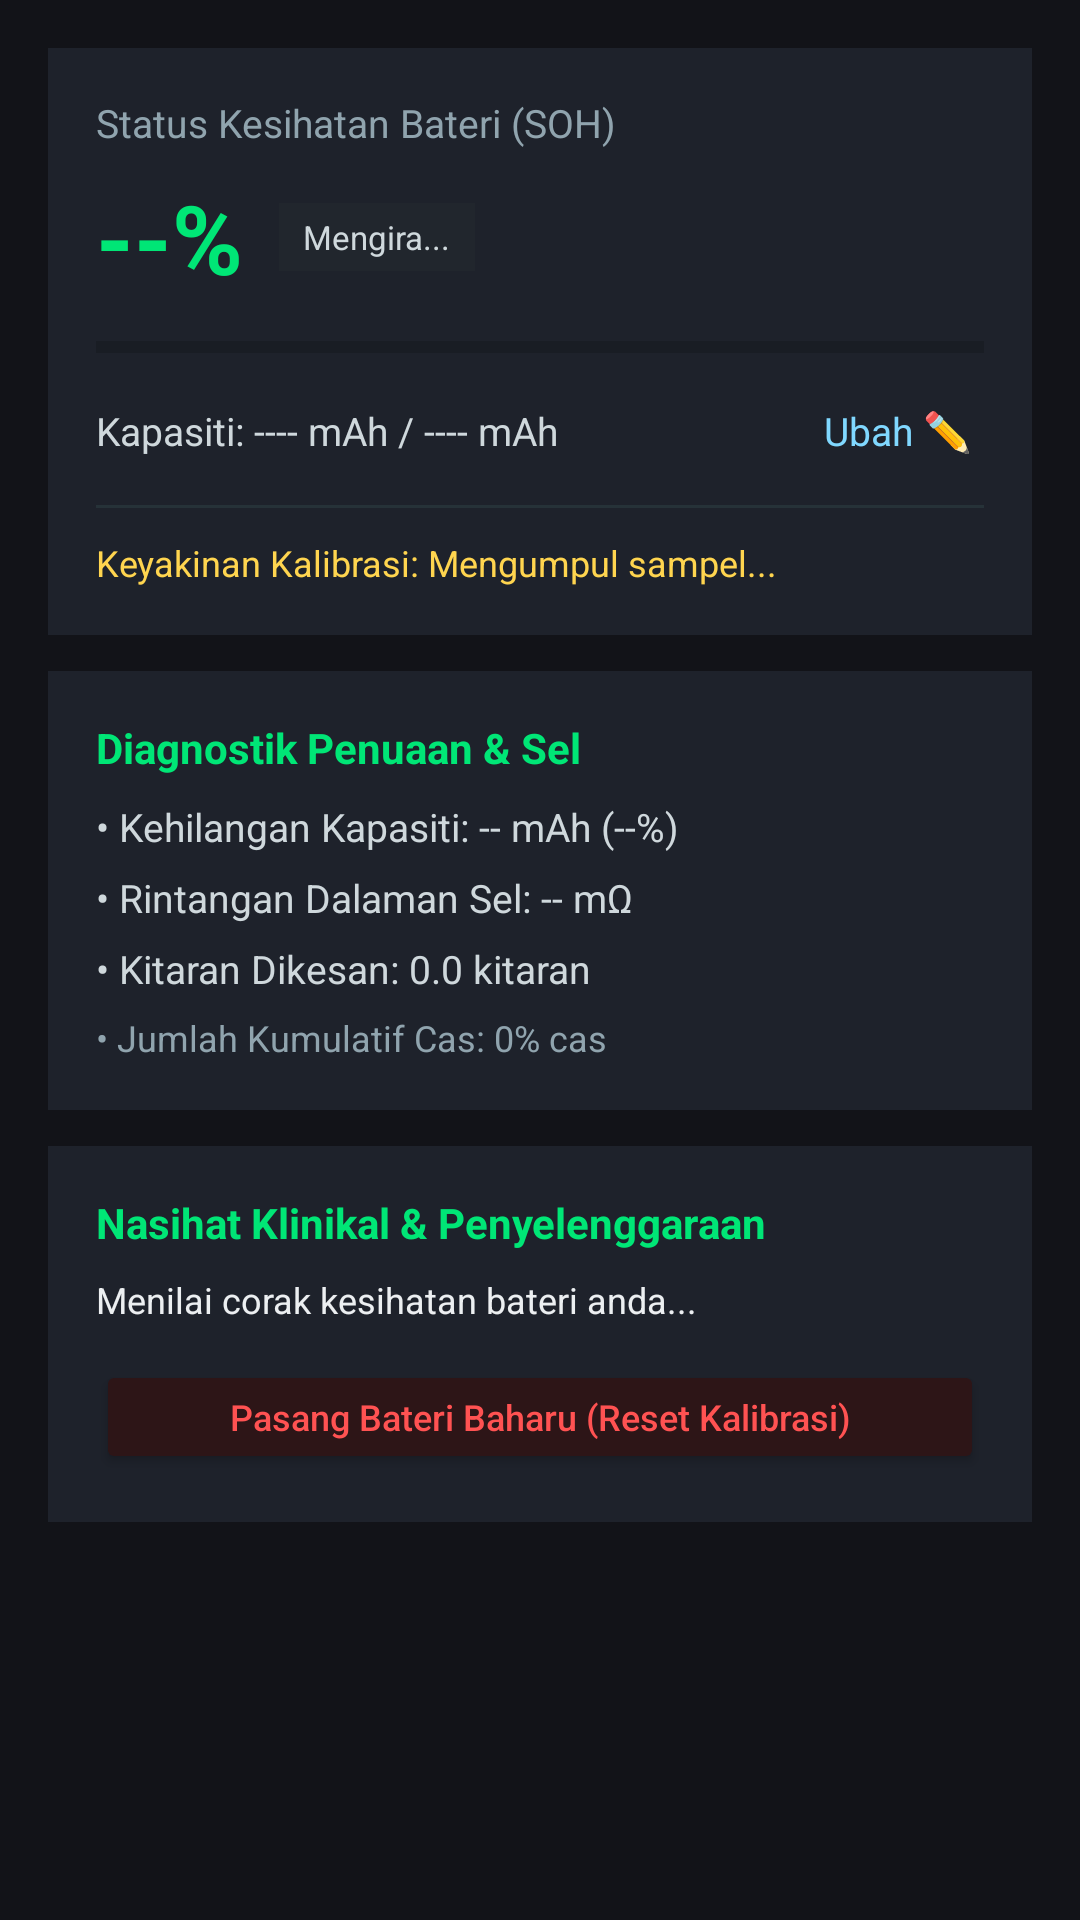

Layout XML and referenced resources for this Android screen:
<!-- AndroidManifest.xml: application theme Theme.CasWatt -->
<!-- res/layout/fragment_health.xml -->
<?xml version="1.0" encoding="utf-8"?>
<ScrollView xmlns:android="http://schemas.android.com/apk/res/android"
    android:layout_width="match_parent"
    android:layout_height="match_parent"
    android:background="#121318"
    android:fillViewport="true">

    <LinearLayout
        android:layout_width="match_parent"
        android:layout_height="wrap_content"
        android:orientation="vertical"
        android:padding="16dp">

        
        <LinearLayout
            android:layout_width="match_parent"
            android:layout_height="wrap_content"
            android:background="#1E222B"
            android:orientation="vertical"
            android:padding="16dp">

            <TextView
                android:layout_width="wrap_content"
                android:layout_height="wrap_content"
                android:text="Status Kesihatan Bateri (SOH)"
                android:textColor="#90A4AE"
                android:textSize="13sp" />

            
            <LinearLayout
                android:layout_width="match_parent"
                android:layout_height="wrap_content"
                android:layout_marginTop="8dp"
                android:gravity="center_vertical"
                android:orientation="horizontal">

                <TextView
                    android:id="@+id/tv_health_percentage"
                    android:layout_width="wrap_content"
                    android:layout_height="wrap_content"
                    android:text="--%"
                    android:textColor="#00E676"
                    android:textSize="32sp"
                    android:textStyle="bold" />

                <TextView
                    android:id="@+id/tv_health_service_badge"
                    android:layout_width="wrap_content"
                    android:layout_height="wrap_content"
                    android:layout_marginStart="12dp"
                    android:background="#21262D"
                    android:paddingStart="8dp"
                    android:paddingTop="4dp"
                    android:paddingEnd="8dp"
                    android:paddingBottom="4dp"
                    android:text="Mengira..."
                    android:textColor="#CFD8DC"
                    android:textSize="11sp" />
            </LinearLayout>

            
            <ProgressBar
                android:id="@+id/pb_health_bar"
                style="?android:attr/progressBarStyleHorizontal"
                android:layout_width="match_parent"
                android:layout_height="10dp"
                android:layout_marginTop="10dp"
                android:max="100"
                android:progress="0"
                android:progressTint="#00E676" />

            
            <LinearLayout
                android:layout_width="match_parent"
                android:layout_height="wrap_content"
                android:layout_marginTop="10dp"
                android:gravity="center_vertical"
                android:orientation="horizontal">

                <TextView
                    android:id="@+id/tv_health_capacity_detail"
                    android:layout_width="0dp"
                    android:layout_height="wrap_content"
                    android:layout_weight="1"
                    android:text="Kapasiti: ---- mAh / ---- mAh"
                    android:textColor="#CFD8DC"
                    android:textSize="13sp" />

                <TextView
                    android:id="@+id/btn_edit_capacity"
                    android:layout_width="wrap_content"
                    android:layout_height="wrap_content"
                    android:background="?attr/selectableItemBackground"
                    android:clickable="true"
                    android:focusable="true"
                    android:padding="4dp"
                    android:text="Ubah ✏️"
                    android:textColor="#80D8FF"
                    android:textSize="13sp" />
            </LinearLayout>

            <View
                android:layout_width="match_parent"
                android:layout_height="1dp"
                android:layout_marginTop="12dp"
                android:layout_marginBottom="10dp"
                android:background="#263238" />

            
            <TextView
                android:id="@+id/tv_health_confidence"
                android:layout_width="wrap_content"
                android:layout_height="wrap_content"
                android:text="Keyakinan Kalibrasi: Mengumpul sampel..."
                android:textColor="#FFD54F"
                android:textSize="12sp" />
        </LinearLayout>

        
        <LinearLayout
            android:layout_width="match_parent"
            android:layout_height="wrap_content"
            android:layout_marginTop="12dp"
            android:background="#1E222B"
            android:orientation="vertical"
            android:padding="16dp">

            <TextView
                android:layout_width="wrap_content"
                android:layout_height="wrap_content"
                android:text="Diagnostik Penuaan &amp; Sel"
                android:textColor="#00E676"
                android:textSize="14sp"
                android:textStyle="bold" />

            <TextView
                android:id="@+id/tv_health_wear_loss"
                android:layout_width="wrap_content"
                android:layout_height="wrap_content"
                android:layout_marginTop="8dp"
                android:text="• Kehilangan Kapasiti: -- mAh (--%)"
                android:textColor="#CFD8DC"
                android:textSize="13sp" />

            <TextView
                android:id="@+id/tv_health_resistance"
                android:layout_width="wrap_content"
                android:layout_height="wrap_content"
                android:layout_marginTop="6dp"
                android:text="• Rintangan Dalaman Sel: -- mΩ"
                android:textColor="#CFD8DC"
                android:textSize="13sp" />

            <TextView
                android:id="@+id/tv_health_cycles"
                android:layout_width="wrap_content"
                android:layout_height="wrap_content"
                android:layout_marginTop="6dp"
                android:text="• Kitaran Dikesan: 0.0 kitaran"
                android:textColor="#CFD8DC"
                android:textSize="13sp" />

            <TextView
                android:id="@+id/tv_health_cumulative"
                android:layout_width="wrap_content"
                android:layout_height="wrap_content"
                android:layout_marginTop="6dp"
                android:text="• Jumlah Kumulatif Cas: 0% cas"
                android:textColor="#90A4AE"
                android:textSize="12sp" />
        </LinearLayout>

        
        <LinearLayout
            android:layout_width="match_parent"
            android:layout_height="wrap_content"
            android:layout_marginTop="12dp"
            android:background="#1E222B"
            android:orientation="vertical"
            android:padding="16dp">

            <TextView
                android:layout_width="wrap_content"
                android:layout_height="wrap_content"
                android:text="Nasihat Klinikal &amp; Penyelenggaraan"
                android:textColor="#00E676"
                android:textSize="14sp"
                android:textStyle="bold" />

            <TextView
                android:id="@+id/tv_health_advice"
                android:layout_width="wrap_content"
                android:layout_height="wrap_content"
                android:layout_marginTop="8dp"
                android:lineSpacingExtra="3dp"
                android:text="Menilai corak kesihatan bateri anda..."
                android:textColor="#ECEFF1"
                android:textSize="12sp" />

            <Button
                android:id="@+id/btn_reset_battery"
                android:layout_width="match_parent"
                android:layout_height="wrap_content"
                android:layout_marginTop="12dp"
                android:minHeight="38dp"
                android:backgroundTint="#2D1517"
                android:text="Pasang Bateri Baharu (Reset Kalibrasi)"
                android:textAllCaps="false"
                android:textColor="#FF5252"
                android:textSize="12sp" />
        </LinearLayout>

    </LinearLayout>
</ScrollView>
<!-- resources referenced by this layout -->
<resources>
  <style name="Theme.CasWatt" parent="Theme.MaterialComponents.DayNight.NoActionBar">
          <item name="colorPrimary">#00E676</item>
          <item name="android:statusBarColor">#121318</item>
          <item name="android:navigationBarColor">#161820</item>
      </style>
</resources>
